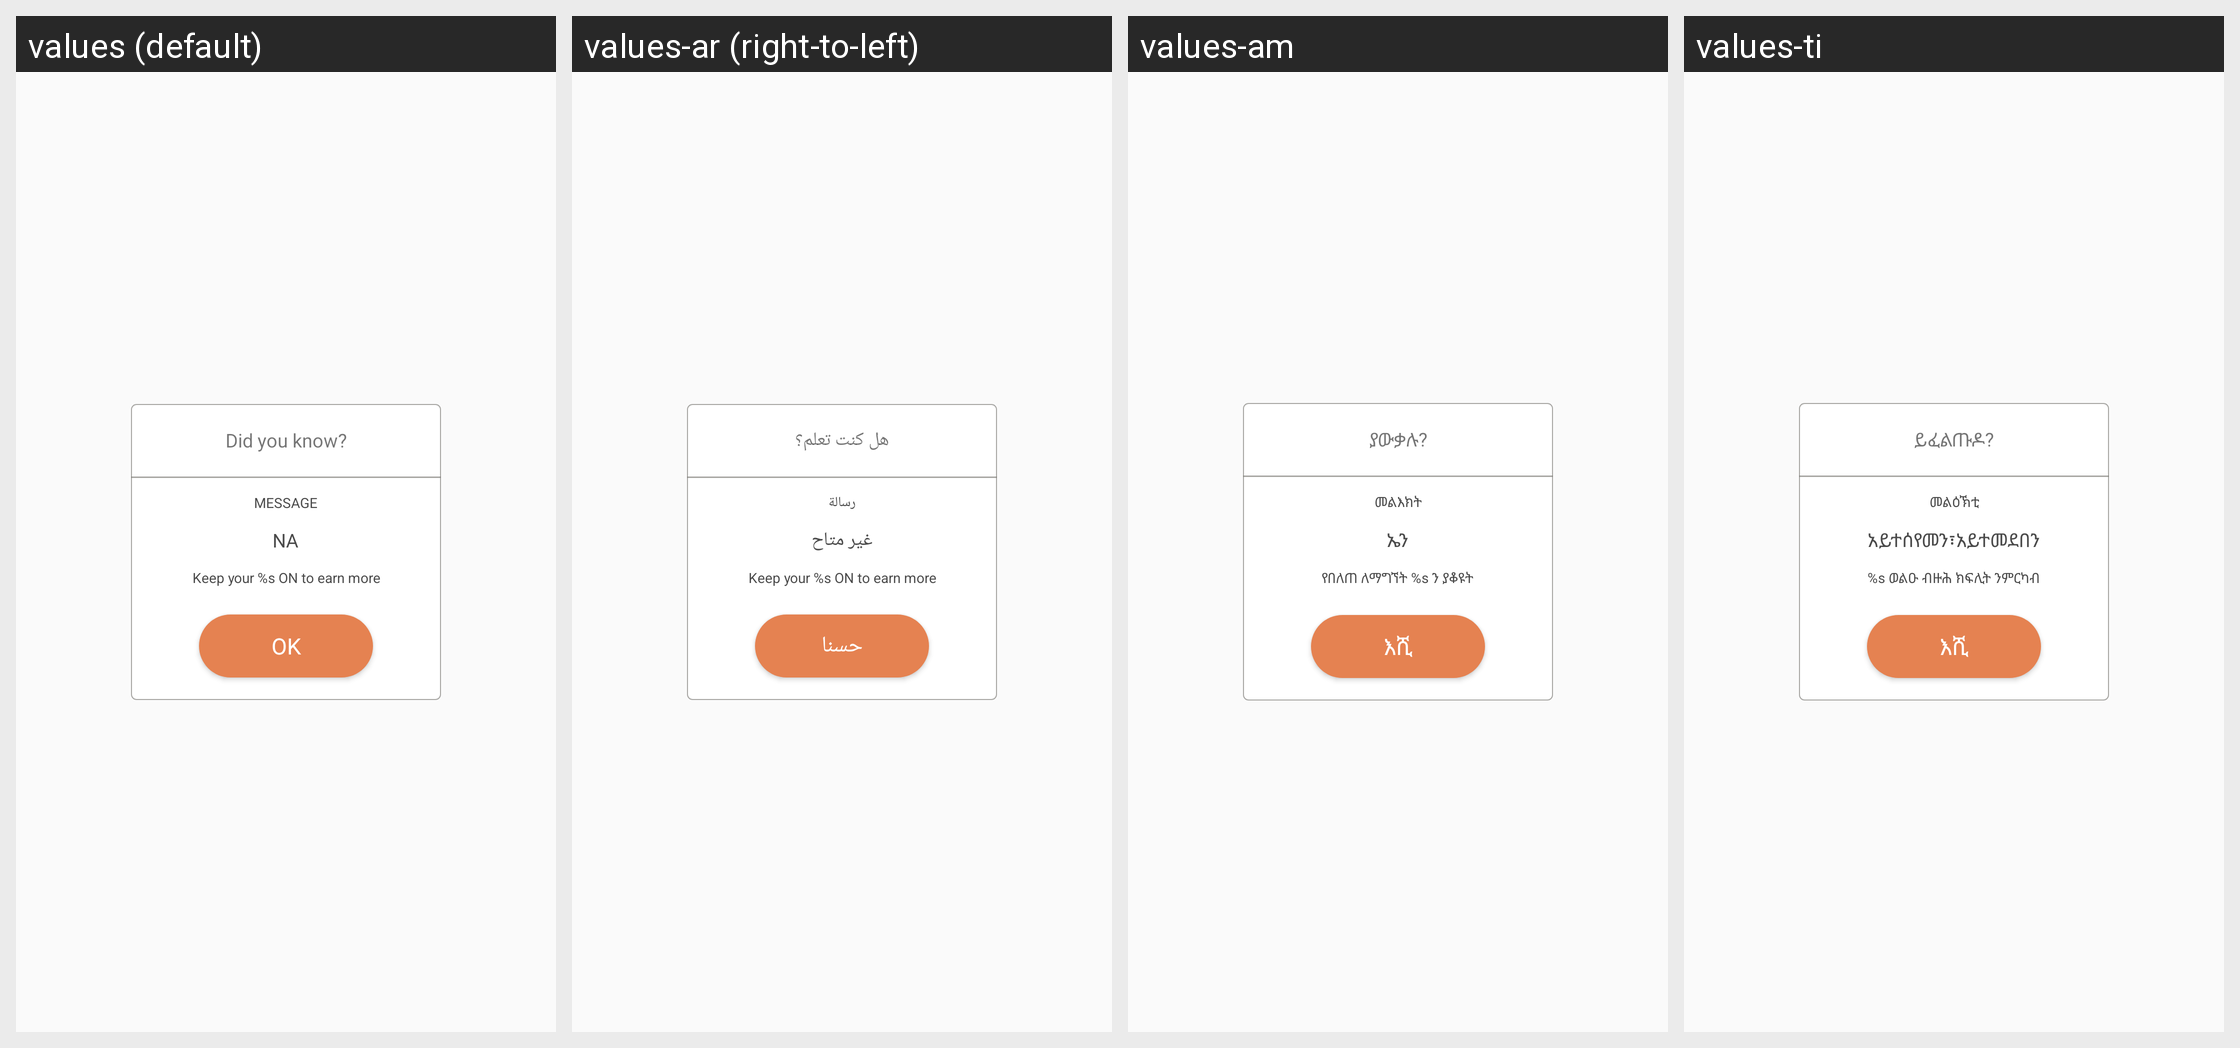

The same Android screen rendered under several of its app's locales, left to right. List the strings drawn on it with the default value and each locale's translation.
Android screen res/layout/dialog_show_average_sallary.xml rendered under 4 locales, left to right: values (default), values-ar (right-to-left), values-am, values-ti. Device: Nexus 5 (rendered at 1080×1920; each locale shown at half size, 540×960, under a caption strip naming it); theme AppTheme.
Other locales in the repository, not shown: values-as, values-es, values-fr, values-gu, values-hi, values-kn, values-ml, values-om, values-or, values-so, values-ta, values-te.
Strings drawn on this screen, with the default value and each locale's value (text and hints the layout hard-codes, and strings that could not be matched under every locale, appear in the picture but are not listed):

did_you_know
  values: Did you know?
  values-ar: هل كنت تعلم؟
  values-am: ያውቃሉ?
  values-ti: ይፈልጡዶ?

message
  values: MESSAGE
  values-ar: رسالة
  values-am: መልእክት
  values-ti: መልዕኽቲ

NA
  values: NA
  values-ar: غير متاح
  values-am: ኤን
  values-ti: አይተሰየመን፣አይተመደበን

keep_jugnoo_on
  values: Keep your %s ON to earn more
  values-ar: Keep your %s ON to earn more
  values-am: የበለጠ ለማግኘት %s ን ያቆዩት
  values-ti: %s ወልዑ ብዙሕ ክፍሊት ንምርካብ

ok
  values: OK
  values-ar: حسنا
  values-am: እሺ
  values-ti: እሺ
